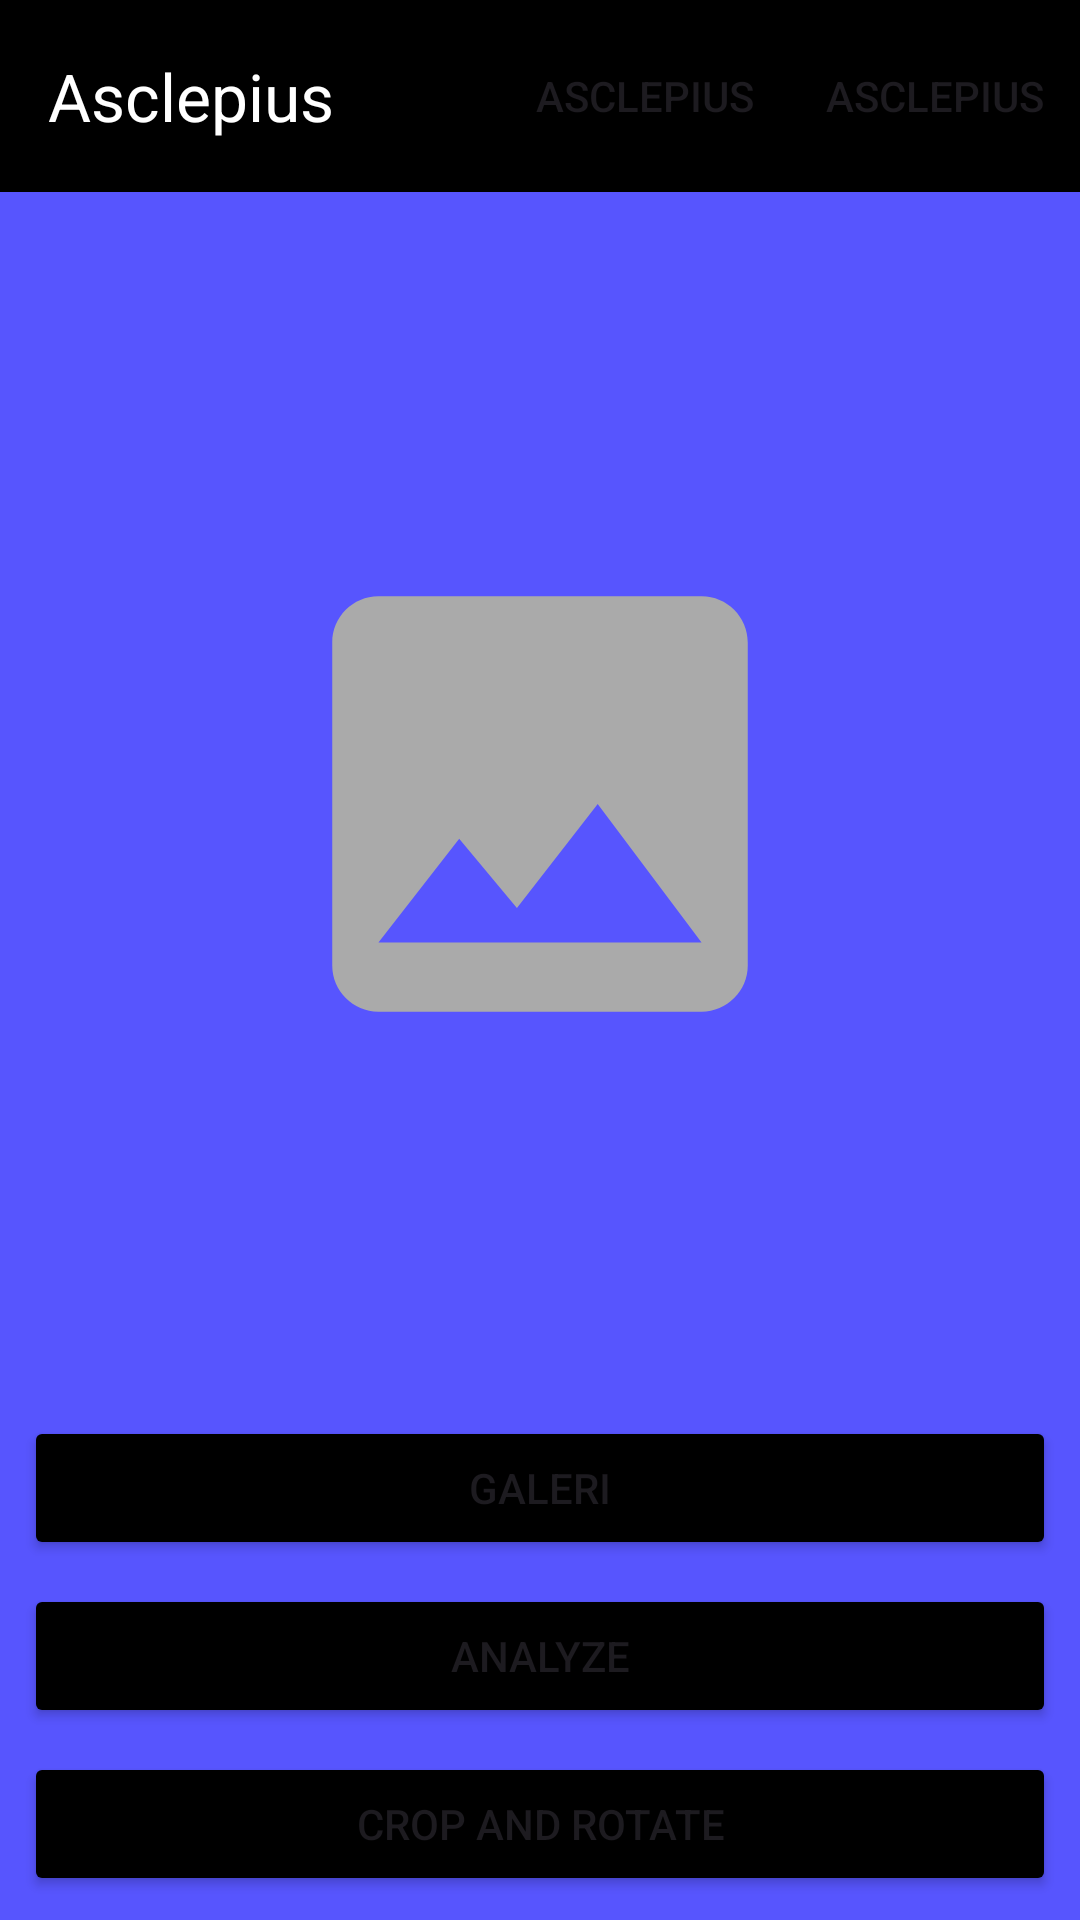

Reconstruct the res/layout file that produces this screen, plus the resources it refers to.
<!-- AndroidManifest.xml: application theme Theme.Asclepius -->
<!-- res/layout/activity_main.xml -->
<?xml version="1.0" encoding="utf-8"?>
<androidx.constraintlayout.widget.ConstraintLayout xmlns:android="http://schemas.android.com/apk/res/android"
    xmlns:app="http://schemas.android.com/apk/res-auto"
    xmlns:tools="http://schemas.android.com/tools"
    android:layout_width="match_parent"
    android:layout_height="match_parent"
    tools:context=".view.MainActivity">

    <com.google.android.material.appbar.AppBarLayout
        android:id="@+id/toolbar"
        android:layout_width="match_parent"
        android:layout_height="wrap_content"
        android:background="@color/black"
        app:layout_constraintTop_toTopOf="parent">

        <com.google.android.material.appbar.MaterialToolbar
            android:id="@+id/topAppBar"
            android:layout_width="match_parent"
            android:layout_height="?attr/actionBarSize"
            app:menu="@menu/menu"
            app:title="@string/app_name"
            app:titleTextColor="@color/white" />
    </com.google.android.material.appbar.AppBarLayout>

    
    <androidx.constraintlayout.widget.ConstraintLayout
        android:id="@+id/contentLayout"
        android:layout_width="match_parent"
        android:layout_height="0dp"
        app:layout_constraintBottom_toBottomOf="parent"
        app:layout_constraintTop_toBottomOf="@id/toolbar">

        
        <ImageView
            android:id="@+id/previewImageView"
            android:layout_width="0dp"
            android:layout_height="0dp"
            android:layout_marginStart="16dp"
            android:layout_marginTop="8dp"
            android:layout_marginEnd="16dp"
            android:layout_marginBottom="8dp"
            app:layout_constraintBottom_toTopOf="@+id/galleryButton"
            app:layout_constraintDimensionRatio="16:9"
            app:layout_constraintEnd_toEndOf="parent"
            app:layout_constraintStart_toStartOf="parent"
            app:layout_constraintTop_toTopOf="parent"
            app:srcCompat="@drawable/ic_place_holder" />

        
        <Button
            android:id="@+id/galleryButton"
            android:layout_width="0dp"
            android:layout_height="wrap_content"
            android:layout_marginStart="8dp"
            android:layout_marginEnd="8dp"
            android:layout_marginBottom="8dp"
            android:backgroundTint="@color/black"
            android:text="@string/gallery"
            app:layout_constraintBottom_toTopOf="@+id/analyzeButton"
            app:layout_constraintEnd_toEndOf="parent"
            app:layout_constraintStart_toStartOf="parent" />


        <Button
            android:id="@+id/analyzeButton"
            android:layout_width="0dp"
            android:layout_height="wrap_content"
            android:layout_marginStart="8dp"
            android:layout_marginEnd="8dp"
            android:layout_marginBottom="8dp"
            android:backgroundTint="@color/black"
            android:text="@string/analyze"
            app:layout_constraintBottom_toBottomOf="parent"
            app:layout_constraintBottom_toTopOf="@+id/cropButton"
            app:layout_constraintEnd_toEndOf="parent"
            app:layout_constraintStart_toStartOf="parent" />

        <Button
            android:id="@+id/cropButton"
            android:layout_width="0dp"
            android:layout_height="wrap_content"
            android:layout_marginStart="8dp"
            android:layout_marginEnd="8dp"
            android:layout_marginBottom="8dp"
            android:backgroundTint="@color/black"
            android:text="@string/crop"
            app:layout_constraintBottom_toBottomOf="parent"
            app:layout_constraintEnd_toEndOf="parent"
            app:layout_constraintStart_toStartOf="parent" />
    </androidx.constraintlayout.widget.ConstraintLayout>

    
    <ScrollView
        android:layout_width="match_parent"
        android:layout_height="0dp"
        android:fillViewport="true"
        app:layout_constraintBottom_toTopOf="@id/contentLayout"
        app:layout_constraintTop_toBottomOf="@id/toolbar">

        <androidx.constraintlayout.widget.ConstraintLayout
            android:layout_width="match_parent"
            android:layout_height="wrap_content">

            
        </androidx.constraintlayout.widget.ConstraintLayout>

    </ScrollView>

</androidx.constraintlayout.widget.ConstraintLayout>
<!-- resources referenced by this layout -->
<resources>
  <color name="black">#FF000000</color>
  <color name="white">#FFFFFFFF</color>
  <!-- drawable ic_place_holder (drawable) -->
  <vector android:height="24dp" android:tint="@android:color/darker_gray"
      android:viewportHeight="24" android:viewportWidth="24"
      android:width="24dp" xmlns:android="http://schemas.android.com/apk/res/android">
      <path android:fillColor="@android:color/darker_gray" android:pathData="M21,19V5c0,-1.1 -0.9,-2 -2,-2H5c-1.1,0 -2,0.9 -2,2v14c0,1.1 0.9,2 2,2h14c1.1,0 2,-0.9 2,-2zM8.5,13.5l2.5,3.01L14.5,12l4.5,6H5l3.5,-4.5z" />
  </vector>
  <string name="analyze">Analyze</string>
  <string name="app_name">Asclepius</string>
  <string name="crop">Crop and Rotate</string>
  <string name="gallery">Galeri</string>
  <style name="Theme.Asclepius" parent="Base.Theme.Asclepius" />
  <style name="Base.Theme.Asclepius" parent="Theme.Material3.DayNight.NoActionBar">
          
          
          <item name="android:statusBarColor">@color/black</item>
          <item name="android:windowBackground">@color/blue</item>
      </style>
  <color name="blue">#5755FE</color>
</resources>
